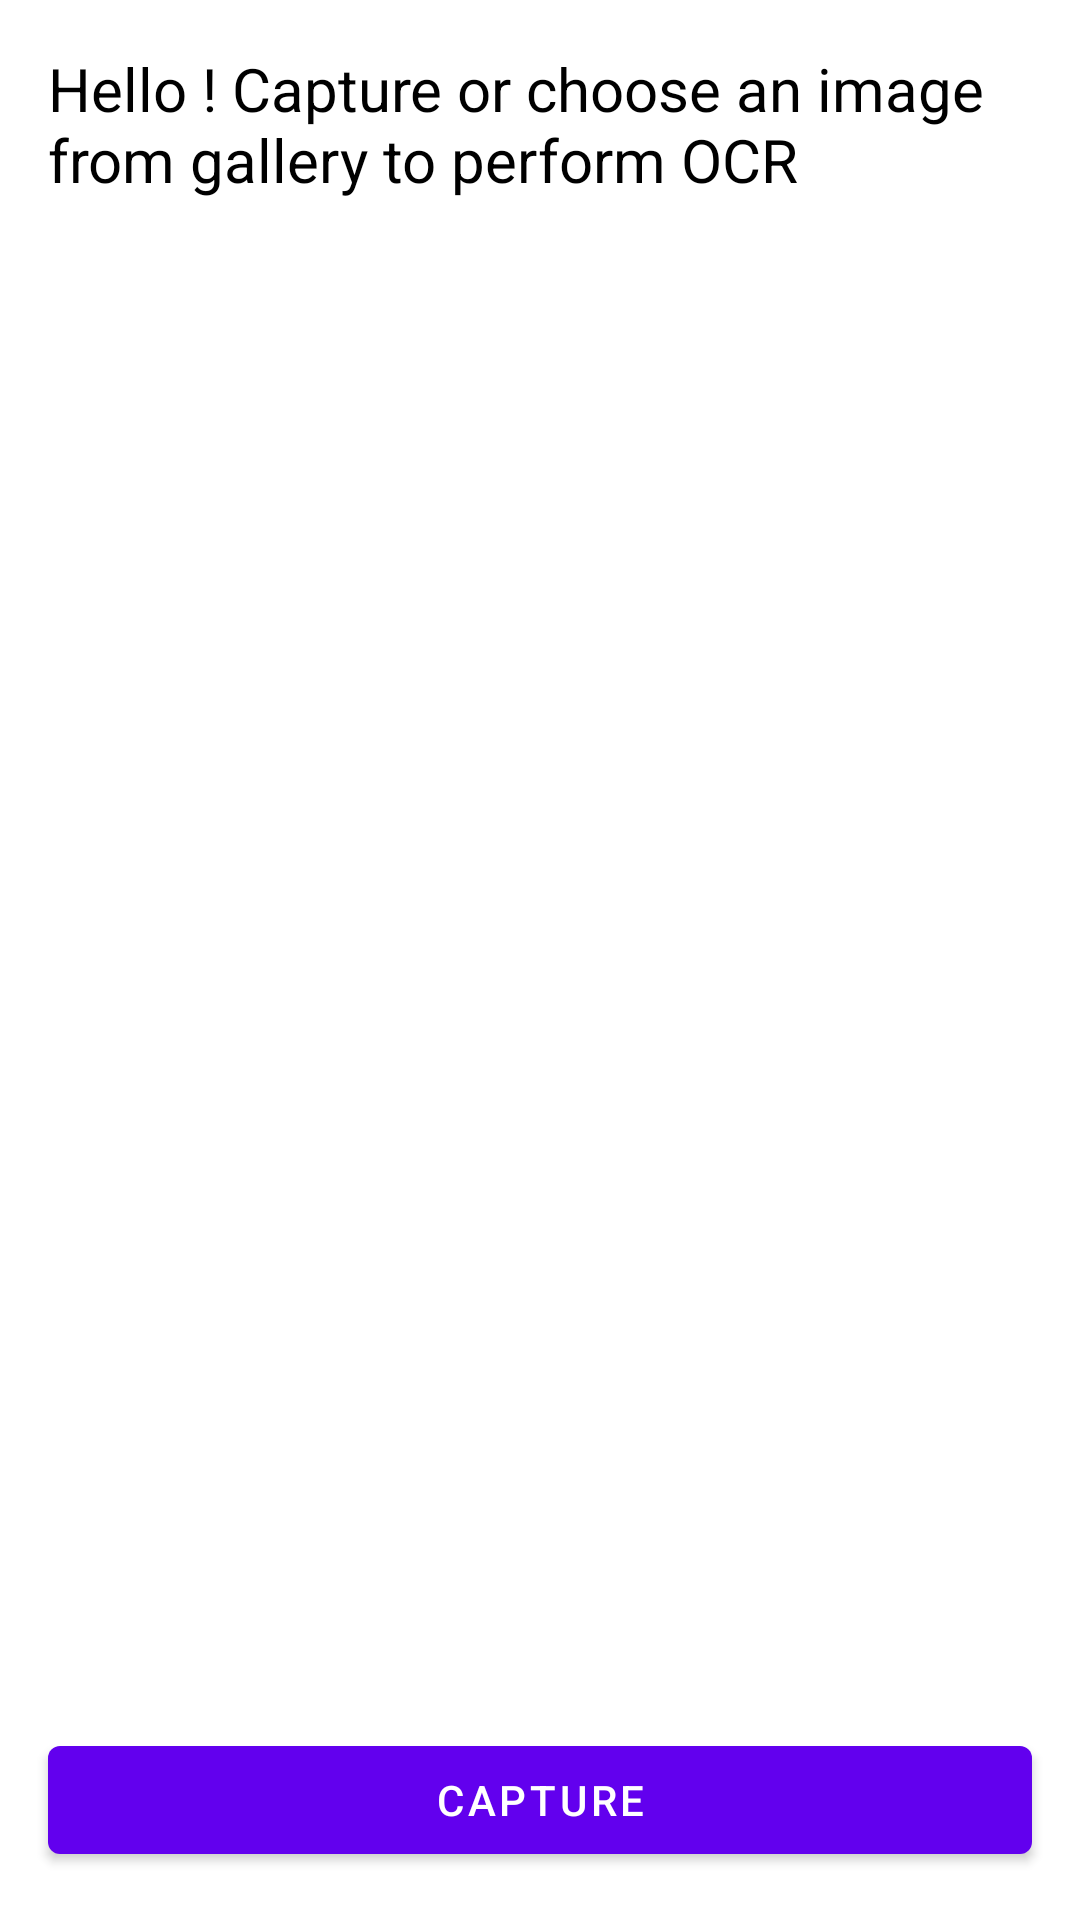

Layout XML and referenced resources for this Android screen:
<!-- AndroidManifest.xml: application theme Theme.Demoocrapp -->
<!-- res/layout/fragment_first.xml -->
<?xml version="1.0" encoding="utf-8"?>
<RelativeLayout xmlns:android="http://schemas.android.com/apk/res/android"
        xmlns:tools="http://schemas.android.com/tools"
        android:layout_width="match_parent"
        android:layout_height="match_parent"
        tools:context=".FirstFragment">

    <ScrollView
            android:layout_alignParentTop="true"
            android:layout_above="@id/linear_holder"
            android:layout_margin="16dp"
            android:layout_width="match_parent"
            android:layout_height="match_parent">

        <TextView
                android:id="@+id/text_data"
                android:layout_width="match_parent"
                android:layout_height="wrap_content"
                android:textSize="20sp"
                android:textColor="@color/black"
                android:text="Hello ! Capture or choose an image from gallery to perform OCR" />
    </ScrollView>

    <LinearLayout
            android:id="@+id/linear_holder"
            android:layout_alignParentBottom="true"
            android:orientation="horizontal"
            android:layout_width="match_parent"
            android:layout_height="wrap_content">

        <Button
                android:id="@+id/button_capture"
                android:layout_width="0dp"
                android:layout_height="wrap_content"
                android:layout_weight="1"
                android:text="Capture"
                android:layout_margin="16dp" />

        <Button
                android:id="@+id/button_copy"
                android:layout_width="0dp"
                android:layout_height="wrap_content"
                android:layout_weight="1"
                android:visibility="gone"
                android:text="Copy text"
                android:layout_margin="16dp" />
    </LinearLayout>
</RelativeLayout>
<!-- resources referenced by this layout -->
<resources>
  <style name="Theme.Demoocrapp" parent="Theme.MaterialComponents.DayNight.DarkActionBar">
          
          <item name="colorPrimary">@color/purple_500</item>
          <item name="colorPrimaryVariant">@color/purple_700</item>
          <item name="colorOnPrimary">@color/white</item>
          
          <item name="colorSecondary">@color/teal_200</item>
          <item name="colorSecondaryVariant">@color/teal_700</item>
          <item name="colorOnSecondary">@color/black</item>
          
          <item name="android:statusBarColor" tools:targetApi="l">?attr/colorPrimaryVariant</item>
          
      </style>
  <!-- not gathered from this repository: default colours our renderer supplied (Android Studio template values) -->
  <color name="purple_500">#FF6200EE</color>
  <color name="purple_700">#FF3700B3</color>
  <color name="teal_200">#FF03DAC5</color>
  <color name="teal_700">#FF018786</color>
  <color name="black">#FF000000</color>
  <color name="white">#FFFFFFFF</color>
</resources>
